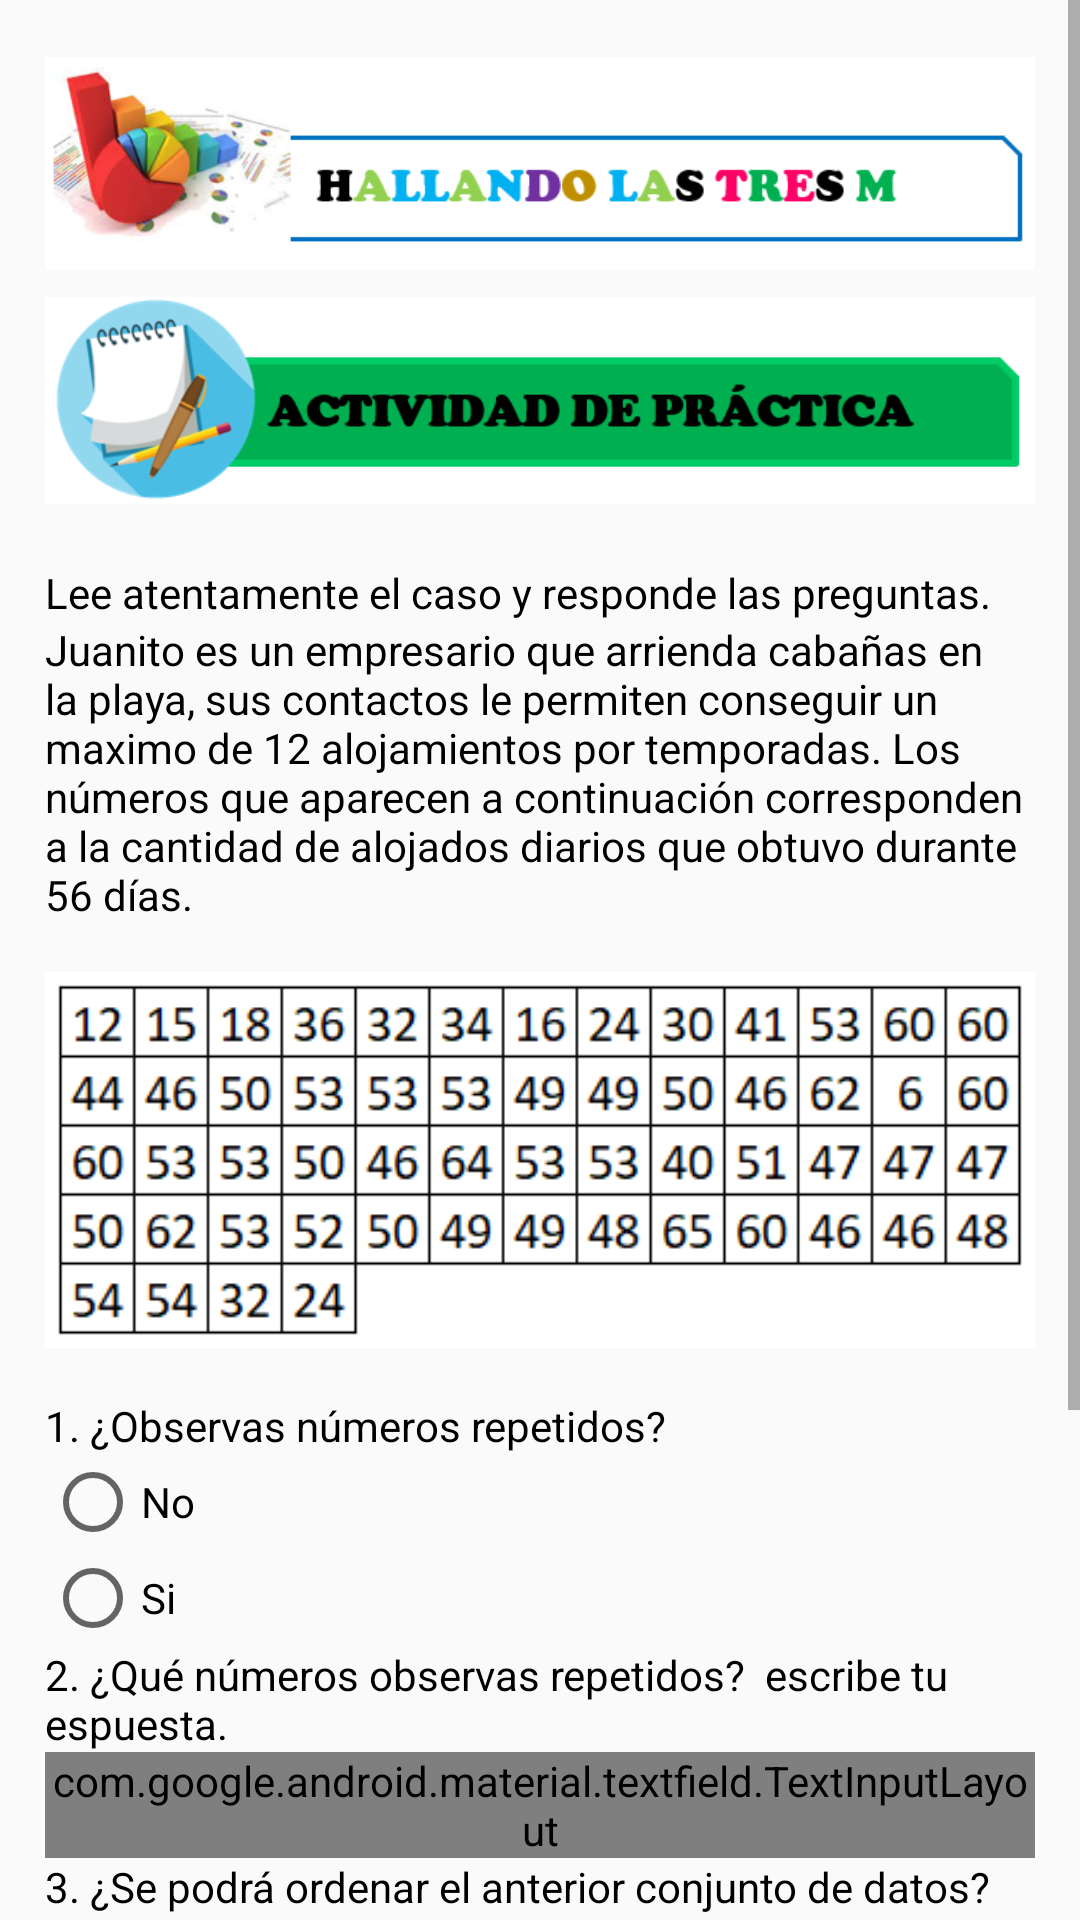

Produce the Android XML layout that renders to this screen, including the resource entries it uses.
<!-- AndroidManifest.xml: application theme Theme.WowEstadistica -->
<!-- res/layout/fragment_hallando_m3.xml -->
<?xml version="1.0" encoding="utf-8"?>
<FrameLayout xmlns:android="http://schemas.android.com/apk/res/android"
    xmlns:app="http://schemas.android.com/apk/res-auto"
    xmlns:tools="http://schemas.android.com/tools"
    android:layout_width="match_parent"
    android:layout_height="match_parent"
    tools:context=".fragments.HallandoM3">

    <ScrollView
        android:layout_width="match_parent"
        android:layout_height="match_parent">

        <LinearLayout
            android:layout_width="match_parent"
            android:layout_height="wrap_content"
            android:orientation="vertical"
            android:padding="15dp">

            <ImageView
                android:id="@+id/imageView33"
                android:layout_width="match_parent"
                android:layout_height="79dp"
                android:src="@drawable/hallando" />

            <ImageView
                android:id="@+id/imageView34"
                android:layout_width="match_parent"
                android:layout_height="79dp"
                android:layout_marginBottom="15dp"
                android:src="@drawable/actividad2" />

            <android.support.v7.widget.CardView
                android:layout_width="match_parent"
                android:layout_height="match_parent"
                android:layout_marginBottom="10dp"
                android:visibility="gone"
                app:cardBackgroundColor="#3AEFCA">

                <TextView
                    android:id="@+id/textView109"
                    android:layout_width="wrap_content"
                    android:layout_height="wrap_content"
                    android:layout_gravity="center"
                    android:padding="10dp"
                    android:text="Hallando las tres M"
                    android:textColor="#FFFFFF"
                    android:textSize="24sp" />
            </android.support.v7.widget.CardView>

            <android.support.v7.widget.CardView
                android:layout_width="match_parent"
                android:layout_height="match_parent"
                android:layout_marginBottom="10dp"
                android:visibility="gone">

                <TextView
                    android:id="@+id/textView110"
                    android:layout_width="wrap_content"
                    android:layout_height="wrap_content"
                    android:layout_gravity="center"
                    android:padding="10dp"
                    android:text="Actividad de Práctica"
                    android:textColor="#000000"
                    android:textSize="24sp" />
            </android.support.v7.widget.CardView>

            <TextView
                android:id="@+id/textView111"
                android:layout_width="match_parent"
                android:layout_height="wrap_content"
                android:text="Lee atentamente el caso y responde las preguntas."
                android:textColor="#000000" />

            <TextView
                android:id="@+id/textView112"
                android:layout_width="match_parent"
                android:layout_height="wrap_content"
                android:text="Juanito es un empresario que arrienda cabañas en la playa, sus contactos le permiten conseguir un maximo de 12 alojamientos por temporadas. Los números que aparecen a continuación corresponden a la cantidad de alojados diarios que obtuvo durante 56 días."
                android:textColor="#000000" />

            <ImageView
                android:id="@+id/imageView11"
                android:layout_width="match_parent"
                android:layout_height="wrap_content"
                android:src="@drawable/alojamientos" />

            <TextView
                android:id="@+id/textView114"
                android:layout_width="match_parent"
                android:layout_height="wrap_content"
                android:text="1. ¿Observas números repetidos?"
                android:textColor="#000000" />

            <RadioGroup
                android:id="@+id/rg23"
                android:layout_width="match_parent"
                android:layout_height="match_parent">

                <RadioButton
                    android:id="@+id/rb67"
                    android:layout_width="wrap_content"
                    android:layout_height="wrap_content"
                    android:layout_weight="1"
                    android:text="No" />

                <RadioButton
                    android:id="@+id/rb68"
                    android:layout_width="wrap_content"
                    android:layout_height="wrap_content"
                    android:layout_weight="1"
                    android:text="Si" />

            </RadioGroup>

            <TextView
                android:id="@+id/textView116"
                android:layout_width="match_parent"
                android:layout_height="wrap_content"
                android:text="2. ¿Qué números observas repetidos?  escribe tu espuesta."
                android:textColor="#000000" />

            <android.support.design.widget.TextInputLayout
                style="@style/Widget.MaterialComponents.TextInputLayout.OutlinedBox"
                android:layout_width="match_parent"
                android:layout_height="match_parent">

                <android.support.design.widget.TextInputEditText
                    android:id="@+id/tiRespuesta1"
                    android:layout_width="match_parent"
                    android:layout_height="wrap_content"
                    android:hint="Escribe tu respuesta"
                    android:textColor="#000000" />
            </android.support.design.widget.TextInputLayout>

            <TextView
                android:id="@+id/textView118"
                android:layout_width="match_parent"
                android:layout_height="wrap_content"
                android:text="3. ¿Se podrá ordenar el anterior conjunto de datos?"
                android:textColor="#000000" />

            <RadioGroup
                android:id="@+id/rg24"
                android:layout_width="match_parent"
                android:layout_height="match_parent">

                <RadioButton
                    android:id="@+id/rb69"
                    android:layout_width="wrap_content"
                    android:layout_height="wrap_content"
                    android:layout_weight="1"
                    android:text="Si" />

                <RadioButton
                    android:id="@+id/rb70"
                    android:layout_width="wrap_content"
                    android:layout_height="wrap_content"
                    android:layout_weight="1"
                    android:text="No" />

            </RadioGroup>

            <android.support.design.widget.TextInputLayout
                style="@style/Widget.MaterialComponents.TextInputLayout.OutlinedBox"
                android:layout_width="match_parent"
                android:layout_height="match_parent">

                <android.support.design.widget.TextInputEditText
                    android:id="@+id/tiRespuesta2"
                    android:layout_width="match_parent"
                    android:layout_height="wrap_content"
                    android:hint="Justifica tu respuesta"
                    android:textColor="#000000" />
            </android.support.design.widget.TextInputLayout>

            <LinearLayout
                android:layout_width="match_parent"
                android:layout_height="119dp"
                android:orientation="horizontal">

                <ImageView
                    android:id="@+id/ivArrowLeft"
                    android:layout_width="wrap_content"
                    android:layout_height="wrap_content"
                    android:layout_weight="1"
                    android:rotation="180"
                    android:src="@drawable/flecha" />

                <ImageView
                    android:id="@+id/btnMenus"
                    android:layout_width="112dp"
                    android:layout_height="57dp"
                    android:layout_gravity="center"
                    android:src="@drawable/menu" />

                <ImageView
                    android:id="@+id/ivArrowRight"
                    android:layout_width="wrap_content"
                    android:layout_height="wrap_content"
                    android:layout_weight="1"
                    android:src="@drawable/flecha" />
            </LinearLayout>

        </LinearLayout>
    </ScrollView>

</FrameLayout>
<!-- resources referenced by this layout -->
<resources>
  <!-- drawable actividad2: png bitmap (drawable-v24, 20018 bytes) -->
  <!-- drawable alojamientos: png bitmap (drawable, 7756 bytes) -->
  <!-- drawable flecha: png bitmap (drawable-v24, 168361 bytes) -->
  <!-- drawable hallando: png bitmap (drawable-v24, 45670 bytes) -->
  <!-- drawable menu: png bitmap (drawable, 131226 bytes) -->
  <style name="Theme.WowEstadistica" parent="Theme.AppCompat.Light.DarkActionBar">
          
          <item name="colorPrimary">@color/purple_500</item>
          <item name="colorPrimaryDark">@color/purple_700</item>
          <item name="colorAccent">@color/teal_200</item>
          
      </style>
  <!-- not gathered from this repository: default colours our renderer supplied (Android Studio template values) -->
  <color name="purple_500">#FF6200EE</color>
  <color name="purple_700">#FF3700B3</color>
  <color name="teal_200">#FF03DAC5</color>
</resources>
